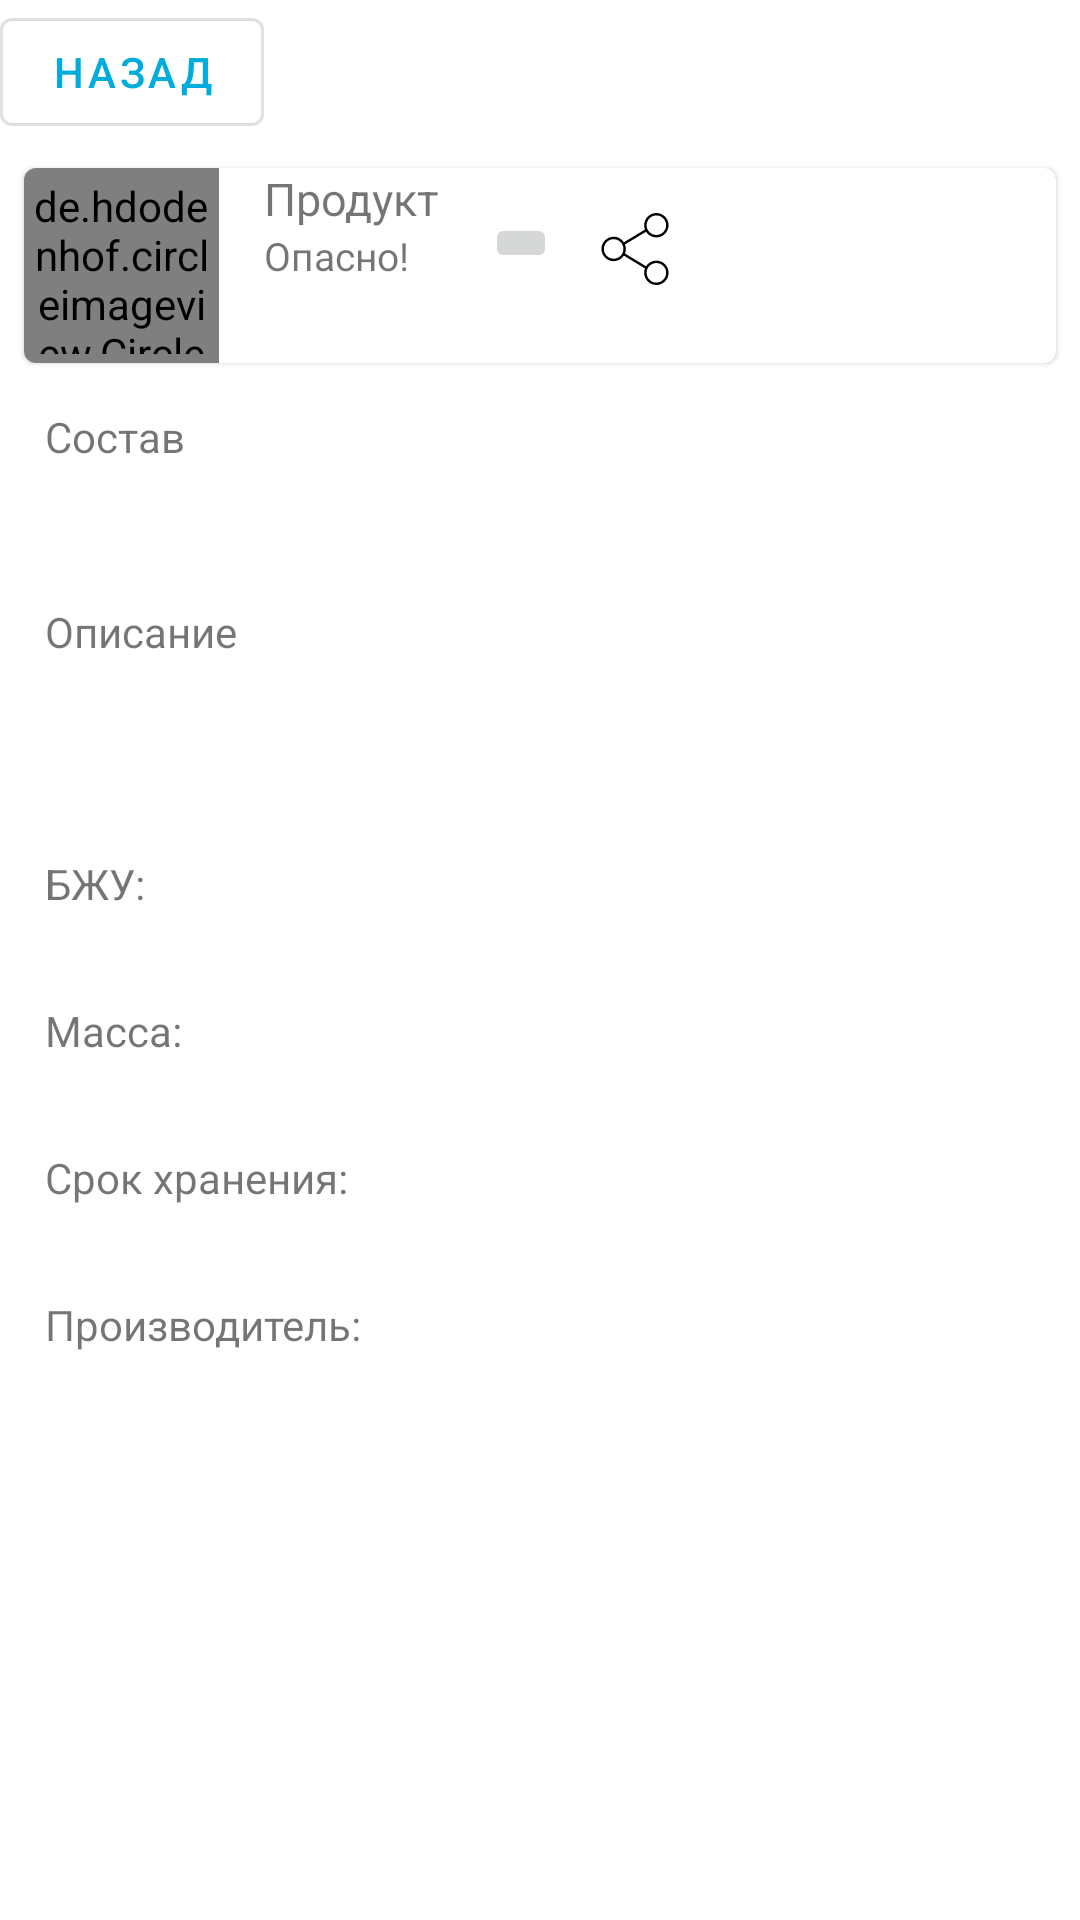

Reconstruct the res/layout file that produces this screen, plus the resources it refers to.
<!-- AndroidManifest.xml: application theme AppTheme -->
<!-- res/layout/fragment_product_info.xml -->
<?xml version="1.0" encoding="utf-8"?>
<ScrollView xmlns:android="http://schemas.android.com/apk/res/android"
        android:layout_width="match_parent"
        android:layout_height="wrap_content"
        android:fillViewport="false">

    <LinearLayout
            xmlns:android="http://schemas.android.com/apk/res/android"
            android:id="@+id/fragment_product_info"
            android:layout_width="match_parent"
            android:layout_height="match_parent"
            android:orientation="vertical">

        <com.google.android.material.button.MaterialButton
                android:id="@+id/back_btn"
                style="@style/Widget.MaterialComponents.Button.OutlinedButton"
                android:layout_width="wrap_content"
                android:layout_height="wrap_content"
                android:text="Назад"/>

        <com.google.android.material.card.MaterialCardView
                xmlns:android="http://schemas.android.com/apk/res/android"
                style="@style/Widget.MaterialComponents.CardView"
                android:id="@+id/product_card"
                android:layout_width="match_parent"
                android:layout_height="wrap_content"
                android:layout_marginLeft="@dimen/mtrl_card_spacing"
                android:layout_marginTop="@dimen/mtrl_card_spacing"
                android:layout_marginRight="@dimen/mtrl_card_spacing"
                android:layout_gravity="right">

            <LinearLayout
                    android:layout_width="match_parent"
                    android:layout_height="wrap_content"
                    android:orientation="horizontal">

                <de.hdodenhof.circleimageview.CircleImageView
                        android:id="@+id/info_product_image"
                        android:layout_width="65dp"
                        android:layout_height="65dp"
                        android:padding="3dp"
                        android:src="@drawable/product"/>

                <LinearLayout
                        android:layout_width="wrap_content"
                        android:layout_height="wrap_content"
                        android:orientation="vertical"
                        android:paddingLeft="15dp">

                    <TextView
                            android:id="@+id/info_product_name"
                            android:layout_width="wrap_content"
                            android:layout_height="wrap_content"
                            android:text="@string/product_name"
                            android:textSize="15sp" />

                    <LinearLayout
                            android:layout_width="match_parent"
                            android:layout_height="wrap_content"
                            android:orientation="horizontal">

                        <TextView
                                android:id="@+id/info_product_warning_text"
                                android:layout_width="wrap_content"
                                android:layout_height="wrap_content"
                                android:text="Опасно!"
                                android:textSize="13sp" />

                    </LinearLayout>
                </LinearLayout>
                <LinearLayout
                        android:layout_width="match_parent"
                        android:layout_height="wrap_content"
                        android:orientation="horizontal"
                        android:paddingLeft="15dp">

                    <ImageButton
                            android:id="@+id/info_starred_ib"
                            android:layout_width="wrap_content"
                            android:layout_height="wrap_content"
                            android:layout_alignParentTop="true"
                            android:layout_marginTop="15dp"
                            android:layout_marginEnd="14dp"
                            android:layout_toStartOf="@+id/delete_link_ib" />

                    <ImageButton
                            android:id="@+id/info_share_btn"
                            android:layout_width="wrap_content"
                            android:layout_height="wrap_content"
                            android:layout_alignParentLeft="false"
                            android:layout_alignParentTop="true"
                            android:layout_marginStart="0dp"
                            android:layout_marginTop="15dp"
                            android:layout_marginEnd="15dp"
                            android:layout_marginRight="102dp"
                            android:layout_toStartOf="@+id/copy_ib"
                            android:background="@android:color/transparent"
                            android:src="@drawable/ic_share" />

                </LinearLayout>
            </LinearLayout>
        </com.google.android.material.card.MaterialCardView>

    

            <LinearLayout
                android:layout_width="wrap_content"
                android:layout_height="wrap_content"
                android:orientation="vertical"
                android:padding="15dp">

                <TextView
                    android:layout_width="match_parent"
                    android:layout_height="match_parent"
                    android:text="@string/Constitution"/>

                <com.google.android.material.chip.ChipGroup
                    android:id="@+id/info_ingredient_chips"
                    android:layout_width="match_parent"
                    android:layout_height="wrap_content"
                    android:paddingTop="8dp"
                    android:paddingBottom="8dp"/>

            </LinearLayout>


    

        <LinearLayout
                android:layout_width="wrap_content"
                android:layout_height="wrap_content"
                android:orientation="vertical"
                android:padding="15dp">

            <TextView
                    android:layout_width="match_parent"
                    android:layout_height="match_parent"
                    android:text="Описание"/>

            <TextView
                    android:id="@+id/info_product_description"
                    android:layout_width="match_parent"
                    android:layout_height="wrap_content"
                    android:paddingTop="8dp"
                    android:paddingBottom="8dp"/>

        </LinearLayout>

    


        <LinearLayout
                android:layout_width="wrap_content"
                android:layout_height="wrap_content"
                android:orientation="horizontal"
                android:padding="15dp">

            <TextView
                    android:layout_width="wrap_content"
                    android:layout_height="wrap_content"
                    android:text="БЖУ:"
                    android:layout_marginRight="8dp"/>

            <TextView
                    android:id="@+id/info_product_nutrition_facts"
                    android:layout_width="wrap_content"
                    android:layout_height="wrap_content" />

        </LinearLayout>


    


        <LinearLayout
                android:layout_width="wrap_content"
                android:layout_height="wrap_content"
                android:orientation="horizontal"
                android:padding="15dp">

            <TextView
                    android:layout_width="wrap_content"
                    android:layout_height="wrap_content"
                    android:text="Масса:"
                    android:layout_marginRight="8dp"/>

            <TextView
                    android:id="@+id/info_product_mass"
                    android:layout_width="wrap_content"
                    android:layout_height="wrap_content"
                    android:text=""/>

        </LinearLayout>

    

        <LinearLayout
                android:layout_width="wrap_content"
                android:layout_height="wrap_content"
                android:orientation="horizontal"
                android:padding="15dp">

            <TextView
                    android:layout_width="wrap_content"
                    android:layout_height="wrap_content"
                    android:text="Срок хранения:"
                    android:layout_marginRight="8dp"/>

            <TextView
                    android:id="@+id/info_product_bestbefore"
                    android:layout_width="wrap_content"
                    android:layout_height="wrap_content"
                    android:text=""/>

        </LinearLayout>

    

        <LinearLayout
                    android:layout_width="wrap_content"
                    android:layout_height="wrap_content"
                    android:orientation="horizontal"
                    android:padding="15dp">

                <TextView
                        android:id="@+id/info_product_manufacturer_label"
                        android:layout_width="wrap_content"
                        android:layout_height="wrap_content"
                        android:text="Производитель:"
                        android:layout_marginRight="8dp"/>

                <TextView
                        android:id="@+id/info_product_manufacturer"
                        android:layout_width="wrap_content"
                        android:layout_height="wrap_content"
                        android:text=""/>

            </LinearLayout>
    </LinearLayout>
</ScrollView>
<!-- resources referenced by this layout -->
<resources>
  <!-- drawable ic_share (drawable) -->
  <vector
      android:height="24dp"
      android:width="24dp"
      android:viewportHeight="58.995"
      android:viewportWidth="58.995"
      xmlns:android="http://schemas.android.com/apk/res/android">
      <path android:fillColor="#FF000000" android:pathData="M39.927,41.929c-0.524,0.524 -0.975,1.1 -1.365,1.709l-17.28,-10.489c0.457,-1.144 0.716,-2.388 0.716,-3.693c0,-1.305 -0.259,-2.549 -0.715,-3.693l17.284,-10.409C40.342,18.142 43.454,20 46.998,20c5.514,0 10,-4.486 10,-10s-4.486,-10 -10,-10s-10,4.486 -10,10c0,1.256 0.243,2.454 0.667,3.562L20.358,23.985c-1.788,-2.724 -4.866,-4.529 -8.361,-4.529c-5.514,0 -10,4.486 -10,10s4.486,10 10,10c3.495,0 6.572,-1.805 8.36,-4.529L37.661,45.43c-0.43,1.126 -0.664,2.329 -0.664,3.57c0,2.671 1.04,5.183 2.929,7.071c1.949,1.949 4.51,2.924 7.071,2.924s5.122,-0.975 7.071,-2.924c1.889,-1.889 2.929,-4.4 2.929,-7.071s-1.04,-5.183 -2.929,-7.071C50.169,38.029 43.826,38.029 39.927,41.929zM46.998,2c4.411,0 8,3.589 8,8s-3.589,8 -8,8s-8,-3.589 -8,-8S42.586,2 46.998,2zM11.998,37.456c-4.411,0 -8,-3.589 -8,-8s3.589,-8 8,-8s8,3.589 8,8S16.409,37.456 11.998,37.456zM52.654,54.657c-3.119,3.119 -8.194,3.119 -11.313,0c-1.511,-1.511 -2.343,-3.521 -2.343,-5.657s0.832,-4.146 2.343,-5.657c1.56,-1.56 3.608,-2.339 5.657,-2.339s4.097,0.779 5.657,2.339c1.511,1.511 2.343,3.521 2.343,5.657S54.166,53.146 52.654,54.657z"/>
  </vector>
  <!-- drawable product: png bitmap (drawable-mdpi, 26569 bytes) -->
  <string name="Constitution">Состав</string>
  <string name="product_name">Продукт</string>
  <style name="AppTheme" parent="Theme.MaterialComponents.Light.NoActionBar">
  
          
          <item name="colorPrimary">@color/colorPrimary</item>
          <item name="colorPrimaryDark">@color/colorPrimaryDark</item>
          <item name="colorAccent">@color/colorAccent</item>
          <item name="android:statusBarColor">@color/colorPrimary</item>
          
  
      </style>
  <color name="colorPrimary">#00ACDC</color>
  <color name="colorPrimaryDark">#8CC056</color>
  <color name="colorAccent">#44A0F0</color>
</resources>
